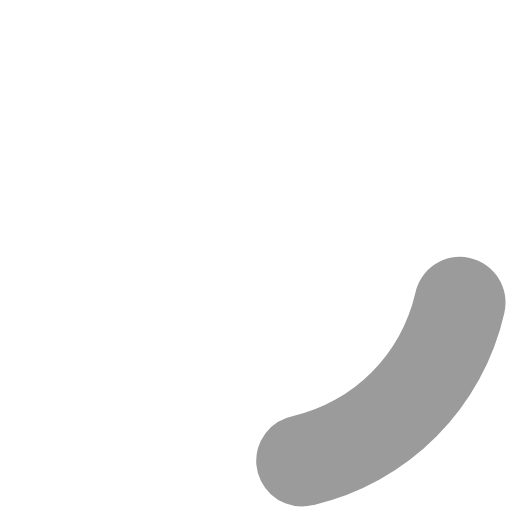
t = 0.00 s
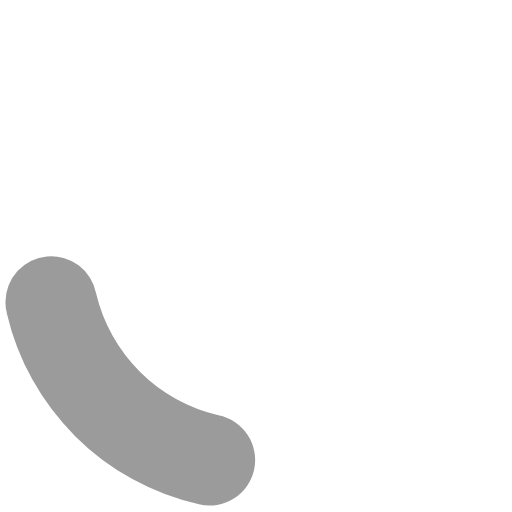
t = 0.30 s
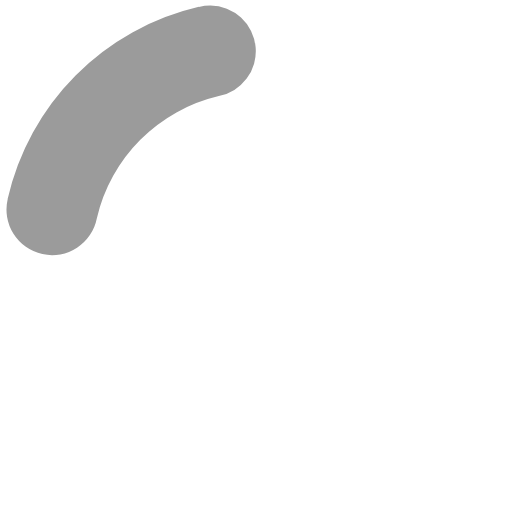
t = 0.60 s
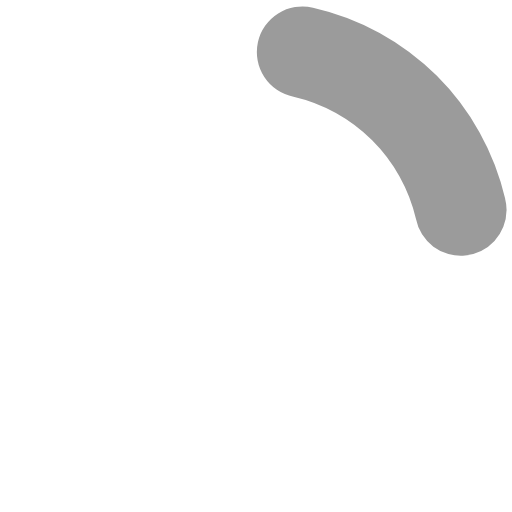
t = 0.90 s

The animated SVG that drew these frames (rendered in a browser with its animation timeline set to each time). Animation: 1 SMIL element (animateTransform=1); one cycle of 1.20 s, repeats indefinitely.

<?xml version="1.0" encoding="UTF-8" standalone="no"?><svg xmlns:svg="http://www.w3.org/2000/svg" xmlns="http://www.w3.org/2000/svg" xmlns:xlink="http://www.w3.org/1999/xlink" version="1.0" width="21px" height="21px" viewBox="0 0 128 128" xml:space="preserve"><g><path d="M75.4 126.63a11.43 11.43 0 0 1-2.1-22.65 40.9 40.9 0 0 0 30.5-30.6 11.4 11.4 0 1 1 22.27 4.87h.02a63.77 63.77 0 0 1-47.8 48.05v-.02a11.38 11.38 0 0 1-2.93.37z" fill="#9b9b9b"/><animateTransform attributeName="transform" type="rotate" from="0 64 64" to="360 64 64" dur="1200ms" repeatCount="indefinite"></animateTransform></g></svg>